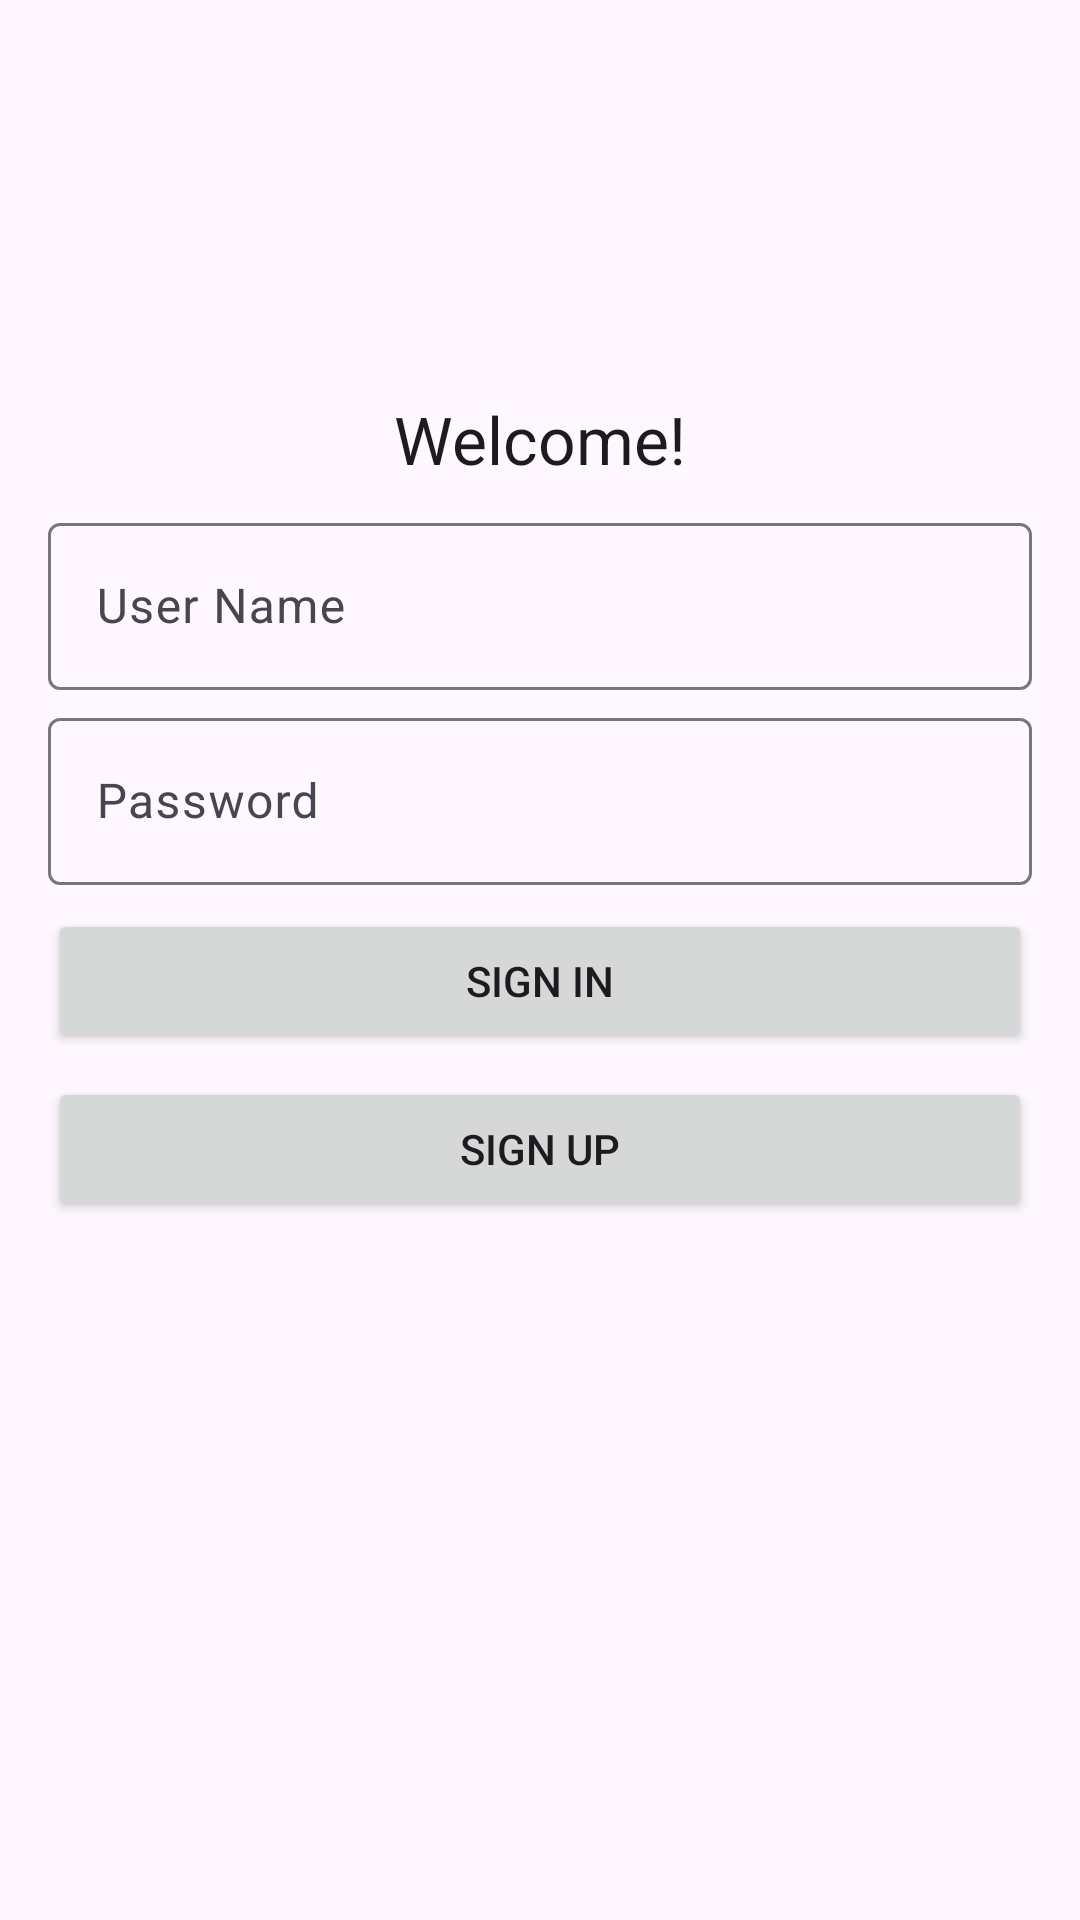

This screen was rendered from an Android layout file. Write that file and the resources it references.
<!-- AndroidManifest.xml: application theme Theme.ShoeStore -->
<!-- res/layout/fragment_login.xml -->
<?xml version="1.0" encoding="utf-8"?>
<layout xmlns:android="http://schemas.android.com/apk/res/android">
    
    <androidx.constraintlayout.widget.ConstraintLayout
        xmlns:app="http://schemas.android.com/apk/res-auto"
        xmlns:tools="http://schemas.android.com/tools"
        android:layout_width="match_parent"
        android:layout_height="match_parent"
        android:padding="16dp"
        tools:context=".ui.login.LoginFragment">

        <androidx.appcompat.widget.AppCompatTextView
            android:id="@+id/tvLogin"
            style="@style/TextAppearance.AppCompat.Large"
            android:layout_width="wrap_content"
            android:layout_height="wrap_content"
            android:text="@string/welcome"
            app:layout_constraintBottom_toBottomOf="parent"
            app:layout_constraintEnd_toEndOf="parent"
            app:layout_constraintStart_toStartOf="parent"
            app:layout_constraintTop_toTopOf="parent"
            app:layout_constraintVertical_bias="0.2" />

        <com.google.android.material.textfield.TextInputLayout
            android:id="@+id/tilUserName"
            android:layout_width="match_parent"
            android:layout_height="wrap_content"
            android:layout_marginTop="8dp"
            android:hint="@string/user_name"
            app:endIconMode="clear_text"
            app:layout_constraintEnd_toEndOf="parent"
            app:layout_constraintStart_toStartOf="parent"
            app:layout_constraintTop_toBottomOf="@id/tvLogin">

            <com.google.android.material.textfield.TextInputEditText
                android:layout_width="match_parent"
                android:layout_height="wrap_content"
                android:imeOptions="actionNext"
                android:inputType="text"
                android:maxLines="1" />

        </com.google.android.material.textfield.TextInputLayout>

        <com.google.android.material.textfield.TextInputLayout
            android:id="@+id/tilPassword"
            android:layout_width="match_parent"
            android:layout_height="wrap_content"
            android:layout_marginTop="4dp"
            android:hint="@string/password"
            app:endIconMode="clear_text"
            app:layout_constraintEnd_toEndOf="parent"
            app:layout_constraintStart_toStartOf="parent"
            app:layout_constraintTop_toBottomOf="@id/tilUserName">

            <com.google.android.material.textfield.TextInputEditText
                android:layout_width="match_parent"
                android:layout_height="wrap_content"
                android:imeOptions="actionDone"
                android:inputType="textPassword"
                android:maxLines="1" />

        </com.google.android.material.textfield.TextInputLayout>

        <Button
            android:id="@+id/btnSignIn"
            android:layout_width="0dp"
            android:layout_height="wrap_content"
            android:layout_marginTop="8dp"
            android:text="@string/sign_in"
            app:layout_constraintEnd_toEndOf="parent"
            app:layout_constraintStart_toStartOf="parent"
            app:layout_constraintTop_toBottomOf="@id/tilPassword" />

        <Button
            android:id="@+id/btnSignUp"
            android:layout_width="0dp"
            android:layout_height="wrap_content"
            android:layout_marginTop="8dp"
            android:text="@string/sign_up"
            app:layout_constraintEnd_toEndOf="parent"
            app:layout_constraintStart_toStartOf="parent"
            app:layout_constraintTop_toBottomOf="@id/btnSignIn" />

    </androidx.constraintlayout.widget.ConstraintLayout>
</layout>
<!-- resources referenced by this layout -->
<resources>
  <string name="password">Password</string>
  <string name="sign_in">Sign In</string>
  <string name="sign_up">Sign Up</string>
  <string name="user_name">User Name</string>
  <string name="welcome">Welcome!</string>
  <style name="Theme.ShoeStore" parent="Base.Theme.ShoeStore" />
  <style name="Base.Theme.ShoeStore" parent="Theme.Material3.DayNight.NoActionBar">
          
          
      </style>
</resources>
